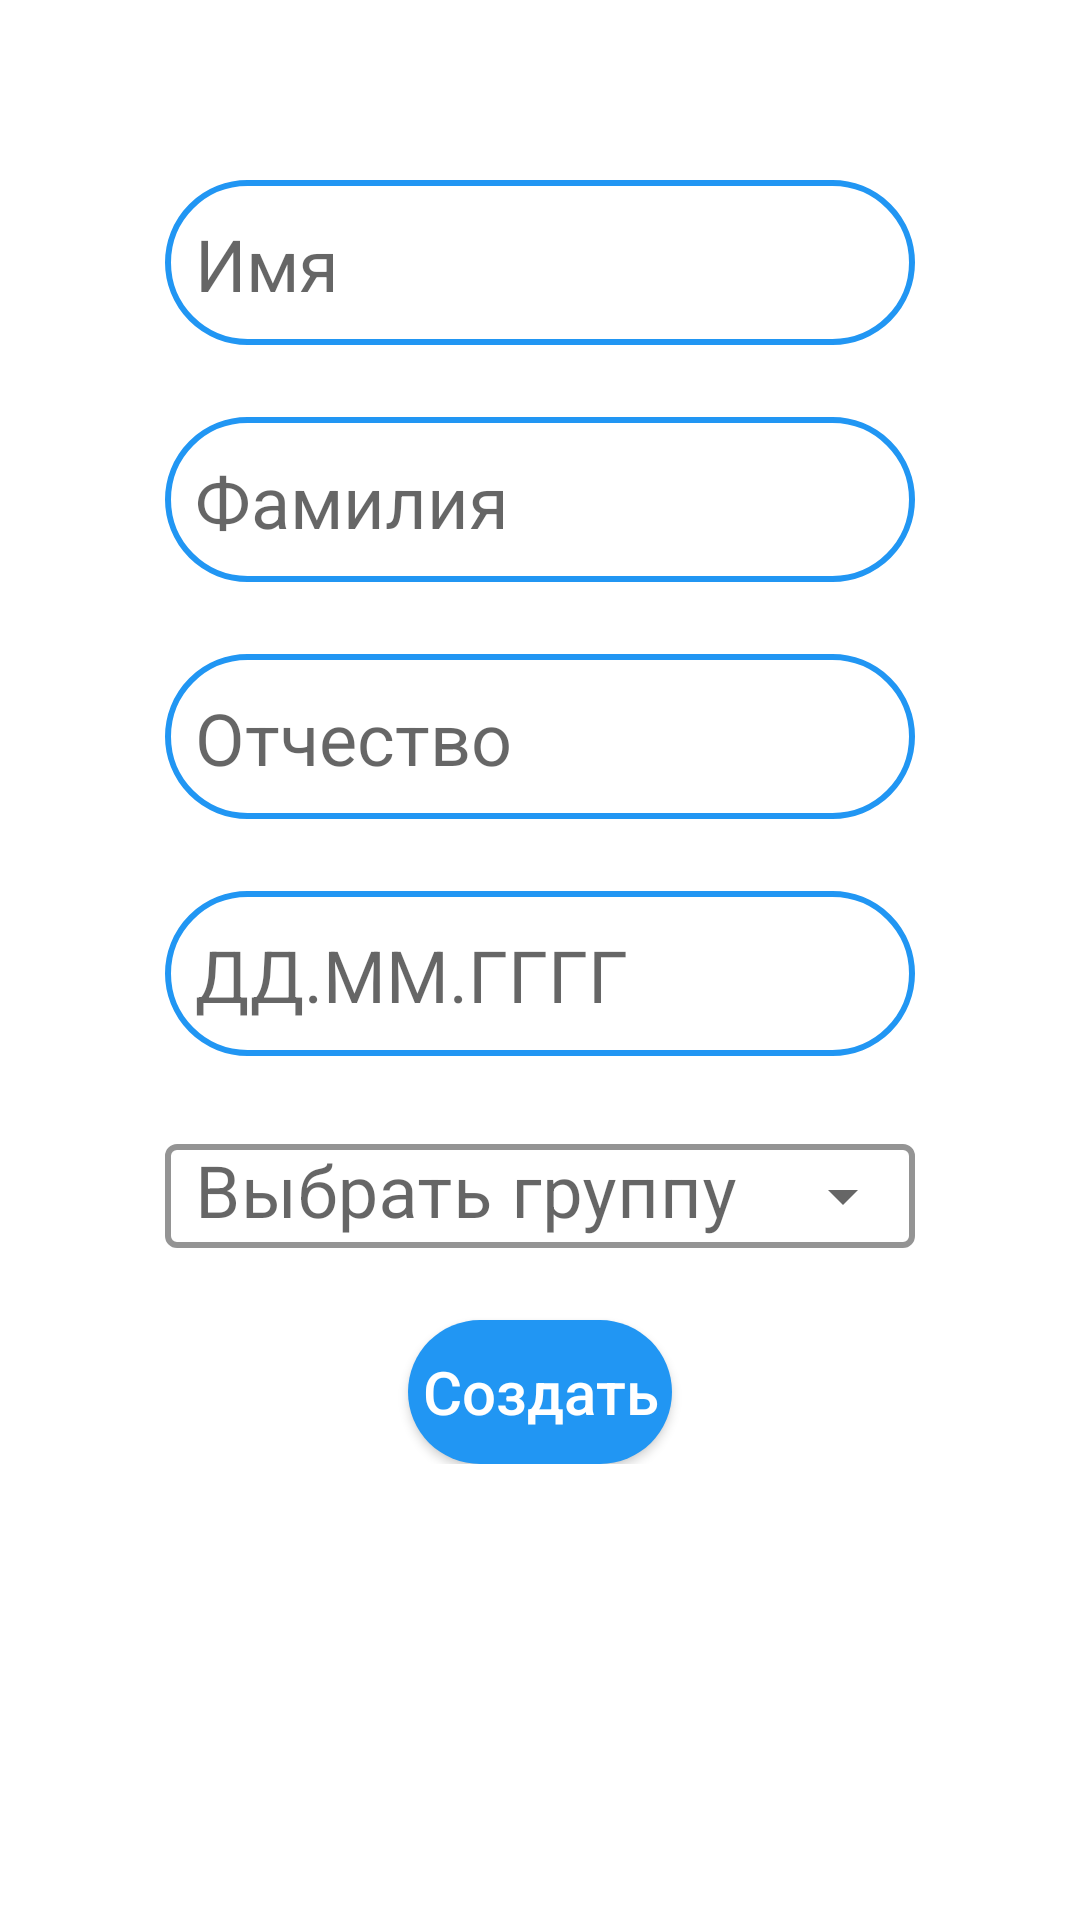

The Android layout XML behind this screen, and the referenced resources:
<!-- AndroidManifest.xml: application theme Theme.SamsungStudentDB -->
<!-- res/layout/fragment_create_student.xml -->
<?xml version="1.0" encoding="utf-8"?>
<ScrollView xmlns:android="http://schemas.android.com/apk/res/android"
    xmlns:app="http://schemas.android.com/apk/res-auto"
    xmlns:tools="http://schemas.android.com/tools"
    android:layout_width="match_parent"
    android:layout_height="match_parent"
    tools:context=".screens.CreateStudentFragment">


        <LinearLayout
            android:layout_width="match_parent"
            android:layout_height="wrap_content"
            android:orientation="vertical"
            android:gravity="center">

            <EditText
                android:id="@+id/firstNameView"
                android:layout_width="250dp"
                android:layout_height="55dp"
                android:layout_marginStart="24dp"
                android:layout_marginTop="60dp"
                android:layout_marginEnd="24dp"
                android:background="@drawable/round_border"
                android:paddingStart="10dp"
                android:paddingTop="1dp"
                android:hint="Имя"
                android:textSize="24sp"
                app:layout_constraintEnd_toEndOf="parent"
                app:layout_constraintStart_toStartOf="parent"
                app:layout_constraintTop_toTopOf="parent" />

            <EditText
                android:id="@+id/secondNameView"
                android:layout_width="250dp"
                android:layout_height="55dp"
                android:layout_marginStart="24dp"
                android:layout_marginTop="24dp"
                android:layout_marginEnd="24dp"
                android:background="@drawable/round_border"
                android:paddingStart="10dp"
                android:paddingTop="1dp"
                android:hint="Фамилия"
                android:textSize="24sp"
                app:layout_constraintEnd_toEndOf="parent"
                app:layout_constraintStart_toStartOf="parent"
                app:layout_constraintTop_toBottomOf="@+id/firstNameView" />

            <EditText
                android:id="@+id/thirdNameView"
                android:layout_width="250dp"
                android:layout_height="55dp"
                android:layout_marginStart="24dp"
                android:layout_marginTop="24dp"
                android:layout_marginEnd="24dp"
                android:background="@drawable/round_border"
                android:paddingStart="10dp"
                android:paddingTop="1dp"
                android:hint="Отчество"
                android:textSize="24sp"
                app:layout_constraintEnd_toEndOf="parent"
                app:layout_constraintStart_toStartOf="parent"
                app:layout_constraintTop_toBottomOf="@+id/secondNameView" />

            <EditText
                android:id="@+id/birthDayView"
                android:layout_width="250dp"
                android:layout_height="55dp"
                android:layout_marginStart="24dp"
                android:layout_marginTop="24dp"
                android:layout_marginEnd="24dp"
                android:inputType="date"
                android:background="@drawable/round_border"
                android:paddingStart="10dp"
                android:paddingTop="1dp"
                android:hint="ДД.ММ.ГГГГ"
                android:textSize="24sp"
                app:layout_constraintEnd_toEndOf="parent"
                app:layout_constraintStart_toStartOf="parent"
                app:layout_constraintTop_toBottomOf="@+id/textView3" />

            <com.google.android.material.textfield.TextInputLayout
                android:id="@+id/textInputLayout"
                style="@style/StudentTextInputLayoutStyle"
                android:layout_width="250dp"
                android:layout_height="40dp"
                android:layout_marginStart="24dp"
                android:layout_marginTop="24dp"
                android:layout_marginEnd="24dp"
                app:layout_constraintEnd_toEndOf="parent"
                app:layout_constraintStart_toStartOf="parent"
                app:layout_constraintTop_toBottomOf="@+id/birthDayView">

                <AutoCompleteTextView
                    android:id="@+id/groupAutoCompleteTextView"
                    android:layout_width="match_parent"
                    android:layout_height="wrap_content"
                    android:inputType="none"
                    android:paddingStart="10dp"
                    android:paddingTop="15dp"
                    android:popupBackground="@color/white"
                    android:hint="Выбрать группу"
                    android:textColor="@color/black"
                    android:textSize="24sp" />

            </com.google.android.material.textfield.TextInputLayout>

            <androidx.appcompat.widget.AppCompatButton
                android:id="@+id/createStudentBtn"
                android:layout_width="wrap_content"
                android:layout_height="wrap_content"
                android:layout_marginStart="24dp"
                android:layout_marginTop="24dp"
                android:layout_marginEnd="24dp"
                android:background="@drawable/round_bg"
                android:hint="Создать"
                android:textAllCaps="false"
                android:textColorHint="@color/white"
                android:textSize="20sp"
                app:layout_constraintEnd_toEndOf="parent"
                app:layout_constraintStart_toStartOf="parent"
                app:layout_constraintTop_toBottomOf="@+id/textInputLayout" />
        </LinearLayout>


</ScrollView>
<!-- resources referenced by this layout -->
<resources>
  <color name="black">#FF000000</color>
  <color name="white">#FFFFFFFF</color>
  <!-- drawable round_bg (drawable) -->
  <?xml version="1.0" encoding="utf-8"?>
  <shape xmlns:android="http://schemas.android.com/apk/res/android">
      <solid android:color="@color/student" />
      <corners android:radius="50dp"/>
  </shape>
  <!-- drawable round_border (drawable) -->
  <?xml version="1.0" encoding="utf-8"?>
  <shape android:shape="rectangle" xmlns:android="http://schemas.android.com/apk/res/android">
      <stroke android:color="@color/student"
          android:width="2dp" />
      <corners android:radius="100dp"/>
  
  </shape>
  <style name="StudentTextInputLayoutStyle" parent="Widget.MaterialComponents.TextInputLayout.OutlinedBox.ExposedDropdownMenu">
          <item name="boxStrokeColor">@color/student</item>
          <item name="boxStrokeWidth">2dp</item>
      </style>
  <style name="Theme.SamsungStudentDB" parent="Base.Theme.SamsungStudentDB" />
  <color name="student">#2196F3</color>
  <style name="Base.Theme.SamsungStudentDB" parent="Theme.MaterialComponents.Light.DarkActionBar">
          
          
      </style>
</resources>
